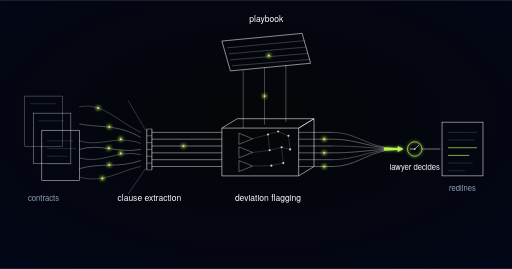
t = 0.00 s
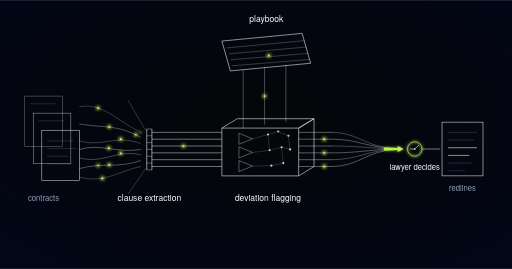
t = 0.96 s
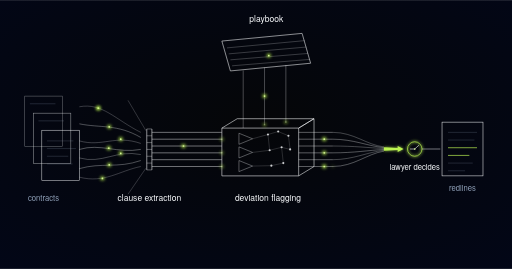
t = 1.98 s
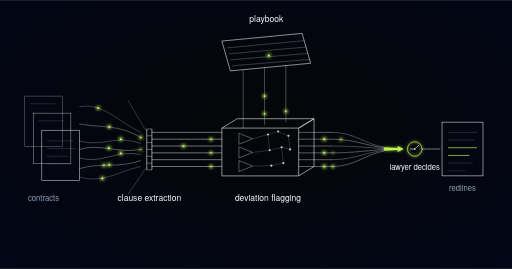
t = 2.99 s
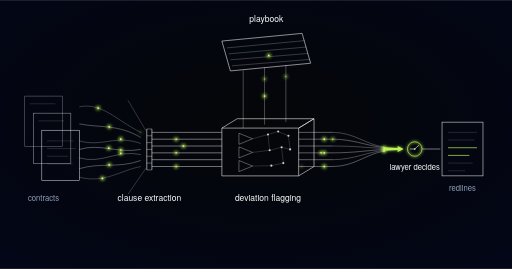
t = 3.98 s
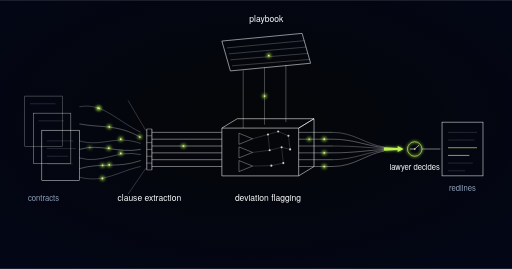
t = 4.99 s

The animated SVG that drew these frames (rendered in a browser with its animation timeline set to each time). Animation: 119 SMIL elements (animate=60,animateMotion=59); one cycle of 6.00 s, repeats indefinitely.

<svg xmlns="http://www.w3.org/2000/svg" xmlns:xlink="http://www.w3.org/1999/xlink" viewBox="0 0 1200 630">
  <title>Contract review copilot schematic: contract strands pass a clause-extraction comb, a playbook plate feeds a deviation comparator, flagged clauses flow through a lime-ringed lawyer-decides gate to a redlined document.</title>
  <defs>
    <style>@media (prefers-reduced-motion: reduce){.contract-review-copilot-pulse{display:none}}</style>
    <g id="contract-review-copilot-mover">
      <circle r="4.6" fill="#bbf451" opacity="0.85" filter="url(#contract-review-copilot-glow)"/>
      <circle r="1.8" fill="#d8f999"/>
    </g>
    <path id="contract-review-copilot-ch1" d="M 356 326 L 520 326" fill="none" stroke="none"/>
    <path id="contract-review-copilot-ch2" d="M 356 358 L 520 358" fill="none" stroke="none"/>
    <path id="contract-review-copilot-ch3" d="M 356 390 L 520 390" fill="none" stroke="none"/>
    <path id="contract-review-copilot-pb2" d="M 620 158 L 620 292" fill="none" stroke="none"/>
    <path id="contract-review-copilot-pb3" d="M 670 152 L 670 286" fill="none" stroke="none"/>
    <path id="contract-review-copilot-ex1" d="M 700 326 L 780 326" fill="none" stroke="none"/>
    <path id="contract-review-copilot-ex2" d="M 700 358 L 780 358" fill="none" stroke="none"/>
    <path id="contract-review-copilot-ex3" d="M 700 390 L 780 390" fill="none" stroke="none"/>
    <path id="contract-review-copilot-out" d="M 989 349 L 1032 349" fill="none" stroke="none"/>
    <radialGradient id="contract-review-copilot-vig" cx="50%" cy="45%" r="80%">
      <stop offset="0%" stop-color="#050608"/>
      <stop offset="100%" stop-color="#020618"/>
    </radialGradient>
    <filter id="contract-review-copilot-glow" x="-300%" y="-300%" width="700%" height="700%">
      <feGaussianBlur stdDeviation="4"/>
    </filter>
    <g id="contract-review-copilot-pulse">
      <circle r="5" fill="#bbf451" opacity="0.85" filter="url(#contract-review-copilot-glow)"/>
      <circle r="2" fill="#d8f999"/>
    </g>
  </defs>
  <rect width="1200" height="630" fill="url(#contract-review-copilot-vig)"/>

  <!-- input contract pages -->
  <g fill="none" stroke="#f8fafc" stroke-width="1.2">
    <rect x="58" y="225" width="88" height="118" opacity="0.45"/>
    <rect x="78" y="265" width="88" height="118" opacity="0.65"/>
    <rect x="98" y="305" width="88" height="118" opacity="0.9"/>
  </g>
  <g stroke="#90a1b9" stroke-width="1" opacity="0.5">
    <line x1="70" y1="243" x2="130" y2="243"/>
    <line x1="90" y1="283" x2="150" y2="283"/>
    <line x1="110" y1="330" x2="172" y2="330"/>
    <line x1="110" y1="348" x2="178" y2="348"/>
    <line x1="110" y1="366" x2="160" y2="366"/>
    <line x1="110" y1="384" x2="170" y2="384"/>
  </g>

  <!-- clause strands -->
  <g fill="none" stroke="#f8fafc" stroke-width="1">
    <path id="contract-review-copilot-cl1" d="M186,250 C240,240 270,280 330,310" opacity="0.5"/>
    <path id="contract-review-copilot-cl2" d="M186,290 C235,300 275,290 330,322" opacity="0.7"/>
    <path d="M186,330 C240,345 270,315 330,336" opacity="0.55"/>
    <path id="contract-review-copilot-cl3" d="M186,350 C235,335 275,360 330,350" opacity="0.75"/>
    <path d="M186,370 C240,385 272,350 330,362" opacity="0.6"/>
    <path id="contract-review-copilot-cl4" d="M186,395 C238,380 275,395 330,376" opacity="0.7"/>
    <path d="M186,415 C245,430 280,400 330,390" opacity="0.5"/>
  </g>
  <use xlink:href="#contract-review-copilot-pulse" transform="translate(230,253)"/>
  <use xlink:href="#contract-review-copilot-pulse" transform="translate(256,297)"/>
  <use xlink:href="#contract-review-copilot-pulse" transform="translate(283,326)"/>
  <use xlink:href="#contract-review-copilot-pulse" transform="translate(255,347)"/>
  <use xlink:href="#contract-review-copilot-pulse" transform="translate(283,359)"/>
  <use xlink:href="#contract-review-copilot-pulse" transform="translate(256,386)"/>
  <use xlink:href="#contract-review-copilot-pulse" transform="translate(240,418)"/>

  <!-- extraction comb -->
  <g stroke="#f8fafc" fill="none">
    <line x1="300" y1="235" x2="342" y2="306" stroke-width="1" opacity="0.45"/>
    <line x1="300" y1="455" x2="342" y2="394" stroke-width="1" opacity="0.45"/>
    <line x1="344" y1="302" x2="344" y2="398" stroke-width="1.4" opacity="0.95"/>
    <line x1="356" y1="302" x2="356" y2="398" stroke-width="1.4" opacity="0.95"/>
    <g stroke-width="1" opacity="0.8">
      <line x1="344" y1="302" x2="356" y2="302"/>
      <line x1="344" y1="318" x2="356" y2="318"/>
      <line x1="344" y1="334" x2="356" y2="334"/>
      <line x1="344" y1="350" x2="356" y2="350"/>
      <line x1="344" y1="366" x2="356" y2="366"/>
      <line x1="344" y1="382" x2="356" y2="382"/>
      <line x1="344" y1="398" x2="356" y2="398"/>
    </g>
  </g>

  <!-- ordered clause channels -->
  <g stroke="#f8fafc" stroke-width="1.2" opacity="0.85">
    <line x1="356" y1="310" x2="520" y2="310"/>
    <line x1="356" y1="326" x2="520" y2="326"/>
    <line x1="356" y1="342" x2="520" y2="342"/>
    <line x1="356" y1="358" x2="520" y2="358"/>
    <line x1="356" y1="374" x2="520" y2="374"/>
    <line x1="356" y1="390" x2="520" y2="390"/>
  </g>
  <use xlink:href="#contract-review-copilot-pulse" transform="translate(430,342)"/>

  <!-- playbook plate -->
  <g fill="none" stroke="#f8fafc">
    <path d="M520,96 L708,78 L728,148 L540,166 Z" stroke-width="1.3"/>
    <g stroke-width="1" opacity="0.5">
      <line x1="532" y1="112" x2="714" y2="95"/>
      <line x1="536" y1="126" x2="718" y2="110"/>
      <line x1="540" y1="140" x2="722" y2="125"/>
      <line x1="544" y1="154" x2="726" y2="139"/>
    </g>
    <g stroke-width="1" opacity="0.65">
      <line x1="570" y1="165" x2="570" y2="300"/>
      <line x1="620" y1="158" x2="620" y2="292"/>
      <line x1="670" y1="152" x2="670" y2="286"/>
    </g>
  </g>
  <use xlink:href="#contract-review-copilot-pulse" transform="translate(630,130)"/>
  <use xlink:href="#contract-review-copilot-pulse" transform="translate(620,225)"/>

  <!-- deviation comparator: isometric enclosure -->
  <g fill="none" stroke="#f8fafc" stroke-width="1.3">
    <path d="M520,300 L700,300 L700,412 L520,412 Z"/>
    <path d="M520,300 L556,278 L736,278 L700,300"/>
    <path d="M700,300 L736,278 L736,390 L700,412"/>
  </g>
  <g fill="none" stroke="#f8fafc" stroke-width="0.9" opacity="0.85">
    <path d="M560,312 L560,338 L592,325 Z"/>
    <path d="M560,344 L560,370 L592,357 Z"/>
    <path d="M560,376 L560,402 L592,389 Z"/>
  </g>
  <g fill="none" stroke="#f8fafc" opacity="0.45" stroke-width="0.8">
    <line x1="592" y1="325" x2="628" y2="315"/>
    <line x1="592" y1="357" x2="632" y2="352"/>
    <line x1="592" y1="389" x2="636" y2="388"/>
    <line x1="628" y1="315" x2="652" y2="308"/>
    <line x1="652" y1="308" x2="676" y2="318"/>
    <line x1="632" y1="352" x2="660" y2="345"/>
    <line x1="660" y1="345" x2="680" y2="350"/>
    <line x1="636" y1="388" x2="664" y2="382"/>
    <line x1="628" y1="315" x2="632" y2="352"/>
    <line x1="660" y1="345" x2="664" y2="382"/>
    <line x1="676" y1="318" x2="680" y2="350"/>
  </g>
  <g fill="#f8fafc" opacity="0.8">
    <circle cx="628" cy="315" r="2.5"/>
    <circle cx="652" cy="308" r="2.5"/>
    <circle cx="676" cy="318" r="2.5"/>
    <circle cx="632" cy="352" r="2.5"/>
    <circle cx="660" cy="345" r="2.5"/>
    <circle cx="680" cy="350" r="2.5"/>
    <circle cx="636" cy="388" r="2.5"/>
    <circle cx="664" cy="382" r="2.5"/>
  </g>

  <!-- comparator exits, flagged clauses glow -->
  <g stroke="#f8fafc" stroke-width="1.1" opacity="0.75">
    <line x1="700" y1="310" x2="780" y2="310"/>
    <line x1="700" y1="326" x2="780" y2="326"/>
    <line x1="700" y1="342" x2="780" y2="342"/>
    <line x1="700" y1="358" x2="780" y2="358"/>
    <line x1="700" y1="374" x2="780" y2="374"/>
    <line x1="700" y1="390" x2="780" y2="390"/>
  </g>
  <use xlink:href="#contract-review-copilot-pulse" transform="translate(760,326)"/>
  <use xlink:href="#contract-review-copilot-pulse" transform="translate(760,358)"/>
  <use xlink:href="#contract-review-copilot-pulse" transform="translate(760,390)"/>

  <!-- redline manifold -->
  <g fill="none" stroke="#f8fafc" stroke-width="1">
    <path d="M780,310 C830,310 860,340 900,344" opacity="0.6"/>
    <path id="contract-review-copilot-rl1" d="M780,326 C828,326 862,342 900,346" opacity="0.75"/>
    <path d="M780,342 C830,342 865,346 900,348" opacity="0.6"/>
    <path id="contract-review-copilot-rl2" d="M780,358 C830,358 865,352 900,350" opacity="0.75"/>
    <path d="M780,374 C828,374 862,356 900,352" opacity="0.6"/>
    <path id="contract-review-copilot-rl3" d="M780,390 C830,390 860,360 900,354" opacity="0.75"/>
  </g>
  <path d="M900,345 L932,346.5 L932,342 L946,349 L932,356 L932,351.5 L900,353 Z" fill="#bbf451" opacity="0.8" filter="url(#contract-review-copilot-glow)"/>
  <path d="M900,345 L932,346.5 L932,342 L946,349 L932,356 L932,351.5 L900,353 Z" fill="#bbf451"/>

  <!-- lawyer decides gate -->
  <circle cx="972" cy="349" r="17" fill="none" stroke="#bbf451" stroke-width="2" filter="url(#contract-review-copilot-glow)"/>
  <circle cx="972" cy="349" r="17" fill="none" stroke="#bbf451" stroke-width="1.6"/>
  <line x1="961" y1="349" x2="972" y2="349" stroke="#f8fafc" stroke-width="1.4"/>
  <line x1="972" y1="349" x2="982" y2="340" stroke="#f8fafc" stroke-width="1.4"/>
  <circle cx="972" cy="349" r="2" fill="#d8f999"/>

  <!-- redlined output -->
  <line x1="989" y1="349" x2="1032" y2="349" stroke="#f8fafc" stroke-width="1.2" opacity="0.9"/>
  <rect x="1036" y="286" width="96" height="126" fill="none" stroke="#f8fafc" stroke-width="1.2"/>
  <g stroke="#90a1b9" stroke-width="1" opacity="0.5">
    <line x1="1050" y1="310" x2="1118" y2="310"/>
    <line x1="1050" y1="328" x2="1112" y2="328"/>
    <line x1="1050" y1="382" x2="1108" y2="382"/>
    <line x1="1050" y1="400" x2="1090" y2="400"/>
  </g>
  <line x1="1050" y1="346" x2="1118" y2="346" stroke="#bbf451" stroke-width="2" filter="url(#contract-review-copilot-glow)" opacity="0.8"/>
  <line x1="1050" y1="346" x2="1118" y2="346" stroke="#bbf451" stroke-width="1.6"/>
  <line x1="1050" y1="364" x2="1100" y2="364" stroke="#bbf451" stroke-width="2" filter="url(#contract-review-copilot-glow)" opacity="0.8"/>
  <line x1="1050" y1="364" x2="1100" y2="364" stroke="#bbf451" stroke-width="1.6"/>

  <!-- labels -->
  <g font-family="'Space Grotesk', 'Helvetica Neue', Arial, sans-serif" text-anchor="middle">
    <text x="102" y="470" font-size="18" fill="#90a1b9">contracts</text>
    <text x="350" y="470" font-size="20" fill="#f8fafc">clause extraction</text>
    <text x="624" y="52" font-size="20" fill="#f8fafc">playbook</text>
    <text x="628" y="470" font-size="20" fill="#f8fafc">deviation flagging</text>
    <text x="972" y="398" font-size="18" fill="#f8fafc">lawyer decides</text>
    <text x="1084" y="448" font-size="18" fill="#90a1b9">redlines</text>
  </g>

  <!-- motion layer (MOTION-SPEC.md): additive pulses only, 6s seamless loop -->
    <use href="#contract-review-copilot-mover" class="contract-review-copilot-pulse" opacity="0"><animateMotion dur="6s" repeatCount="indefinite" calcMode="linear" keyTimes="0;0.02;0.0836;1" keyPoints="0;0;1;1"><mpath href="#contract-review-copilot-cl3"/></animateMotion><animate attributeName="opacity" dur="6s" repeatCount="indefinite" calcMode="linear" values="0;0;1;1;0;0" keyTimes="0;0.02;0.0412;0.0836;0.1236;1"/></use>
    <use href="#contract-review-copilot-mover" class="contract-review-copilot-pulse" opacity="0"><animateMotion dur="6s" repeatCount="indefinite" calcMode="linear" keyTimes="0;0.22;0.2836;1" keyPoints="0;0;1;1"><mpath href="#contract-review-copilot-cl3"/></animateMotion><animate attributeName="opacity" dur="6s" repeatCount="indefinite" calcMode="linear" values="0;0;1;1;0;0" keyTimes="0;0.22;0.2412;0.2836;0.3236;1"/></use>
    <use href="#contract-review-copilot-mover" class="contract-review-copilot-pulse" opacity="0"><animateMotion dur="6s" repeatCount="indefinite" calcMode="linear" keyTimes="0;0.42;0.4836;1" keyPoints="0;0;1;1"><mpath href="#contract-review-copilot-cl3"/></animateMotion><animate attributeName="opacity" dur="6s" repeatCount="indefinite" calcMode="linear" values="0;0;1;1;0;0" keyTimes="0;0.42;0.4412;0.4836;0.5236;1"/></use>
    <use href="#contract-review-copilot-mover" class="contract-review-copilot-pulse" opacity="0"><animateMotion dur="6s" repeatCount="indefinite" calcMode="linear" keyTimes="0;0.62;0.6836;1" keyPoints="0;0;1;1"><mpath href="#contract-review-copilot-cl3"/></animateMotion><animate attributeName="opacity" dur="6s" repeatCount="indefinite" calcMode="linear" values="0;0;1;1;0;0" keyTimes="0;0.62;0.6412;0.6836;0.7236;1"/></use>
    <use href="#contract-review-copilot-mover" class="contract-review-copilot-pulse" opacity="0"><animateMotion dur="6s" repeatCount="indefinite" calcMode="linear" keyTimes="0;0.82;0.8836;1" keyPoints="0;0;1;1"><mpath href="#contract-review-copilot-cl3"/></animateMotion><animate attributeName="opacity" dur="6s" repeatCount="indefinite" calcMode="linear" values="0;0;1;1;0;0" keyTimes="0;0.82;0.8412;0.8836;0.9236;1"/></use>
    <use href="#contract-review-copilot-mover" class="contract-review-copilot-pulse" opacity="0"><animateMotion dur="6s" repeatCount="indefinite" calcMode="linear" keyTimes="0;0.06;0.1301;1" keyPoints="0;0;1;1"><mpath href="#contract-review-copilot-cl1"/></animateMotion><animate attributeName="opacity" dur="6s" repeatCount="indefinite" calcMode="linear" values="0;0;1;1;0;0" keyTimes="0;0.06;0.0834;0.1301;0.1701;1"/></use>
    <use href="#contract-review-copilot-mover" class="contract-review-copilot-pulse" opacity="0"><animateMotion dur="6s" repeatCount="indefinite" calcMode="linear" keyTimes="0;0.31;0.3801;1" keyPoints="0;0;1;1"><mpath href="#contract-review-copilot-cl1"/></animateMotion><animate attributeName="opacity" dur="6s" repeatCount="indefinite" calcMode="linear" values="0;0;1;1;0;0" keyTimes="0;0.31;0.3334;0.3801;0.4201;1"/></use>
    <use href="#contract-review-copilot-mover" class="contract-review-copilot-pulse" opacity="0"><animateMotion dur="6s" repeatCount="indefinite" calcMode="linear" keyTimes="0;0.56;0.6301;1" keyPoints="0;0;1;1"><mpath href="#contract-review-copilot-cl1"/></animateMotion><animate attributeName="opacity" dur="6s" repeatCount="indefinite" calcMode="linear" values="0;0;1;1;0;0" keyTimes="0;0.56;0.5834;0.6301;0.6701;1"/></use>
    <use href="#contract-review-copilot-mover" class="contract-review-copilot-pulse" opacity="0"><animateMotion dur="6s" repeatCount="indefinite" calcMode="linear" keyTimes="0;0.81;0.8801;1" keyPoints="0;0;1;1"><mpath href="#contract-review-copilot-cl1"/></animateMotion><animate attributeName="opacity" dur="6s" repeatCount="indefinite" calcMode="linear" values="0;0;1;1;0;0" keyTimes="0;0.81;0.8334;0.8801;0.9201;1"/></use>
    <use href="#contract-review-copilot-mover" class="contract-review-copilot-pulse" opacity="0"><animateMotion dur="6s" repeatCount="indefinite" calcMode="linear" keyTimes="0;0.1;0.1653;1" keyPoints="0;0;1;1"><mpath href="#contract-review-copilot-cl2"/></animateMotion><animate attributeName="opacity" dur="6s" repeatCount="indefinite" calcMode="linear" values="0;0;1;1;0;0" keyTimes="0;0.1;0.1218;0.1653;0.2053;1"/></use>
    <use href="#contract-review-copilot-mover" class="contract-review-copilot-pulse" opacity="0"><animateMotion dur="6s" repeatCount="indefinite" calcMode="linear" keyTimes="0;0.4333;0.4987;1" keyPoints="0;0;1;1"><mpath href="#contract-review-copilot-cl2"/></animateMotion><animate attributeName="opacity" dur="6s" repeatCount="indefinite" calcMode="linear" values="0;0;1;1;0;0" keyTimes="0;0.4333;0.4551;0.4987;0.5387;1"/></use>
    <use href="#contract-review-copilot-mover" class="contract-review-copilot-pulse" opacity="0"><animateMotion dur="6s" repeatCount="indefinite" calcMode="linear" keyTimes="0;0.7667;0.832;1" keyPoints="0;0;1;1"><mpath href="#contract-review-copilot-cl2"/></animateMotion><animate attributeName="opacity" dur="6s" repeatCount="indefinite" calcMode="linear" values="0;0;1;1;0;0" keyTimes="0;0.7667;0.7884;0.832;0.872;1"/></use>
    <use href="#contract-review-copilot-mover" class="contract-review-copilot-pulse" opacity="0"><animateMotion dur="6s" repeatCount="indefinite" calcMode="linear" keyTimes="0;0.14;0.204;1" keyPoints="0;0;1;1"><mpath href="#contract-review-copilot-cl4"/></animateMotion><animate attributeName="opacity" dur="6s" repeatCount="indefinite" calcMode="linear" values="0;0;1;1;0;0" keyTimes="0;0.14;0.1613;0.204;0.244;1"/></use>
    <use href="#contract-review-copilot-mover" class="contract-review-copilot-pulse" opacity="0"><animateMotion dur="6s" repeatCount="indefinite" calcMode="linear" keyTimes="0;0.4733;0.5373;1" keyPoints="0;0;1;1"><mpath href="#contract-review-copilot-cl4"/></animateMotion><animate attributeName="opacity" dur="6s" repeatCount="indefinite" calcMode="linear" values="0;0;1;1;0;0" keyTimes="0;0.4733;0.4947;0.5373;0.5773;1"/></use>
    <use href="#contract-review-copilot-mover" class="contract-review-copilot-pulse" opacity="0"><animateMotion dur="6s" repeatCount="indefinite" calcMode="linear" keyTimes="0;0.8067;0.8706;1" keyPoints="0;0;1;1"><mpath href="#contract-review-copilot-cl4"/></animateMotion><animate attributeName="opacity" dur="6s" repeatCount="indefinite" calcMode="linear" values="0;0;1;1;0;0" keyTimes="0;0.8067;0.828;0.8706;0.9106;1"/></use>
    <use href="#contract-review-copilot-mover" class="contract-review-copilot-pulse" opacity="0"><animateMotion dur="6s" repeatCount="indefinite" calcMode="linear" keyTimes="0;0.0381;0.11;1" keyPoints="0;0;1;1"><mpath href="#contract-review-copilot-ch1"/></animateMotion><animate attributeName="opacity" dur="6s" repeatCount="indefinite" calcMode="linear" values="0;0;1;1;0;0" keyTimes="0;0.0381;0.062;0.11;0.15;1"/></use>
    <use href="#contract-review-copilot-mover" class="contract-review-copilot-pulse" opacity="0"><animateMotion dur="6s" repeatCount="indefinite" calcMode="linear" keyTimes="0;0.2381;0.31;1" keyPoints="0;0;1;1"><mpath href="#contract-review-copilot-ch1"/></animateMotion><animate attributeName="opacity" dur="6s" repeatCount="indefinite" calcMode="linear" values="0;0;1;1;0;0" keyTimes="0;0.2381;0.262;0.31;0.35;1"/></use>
    <use href="#contract-review-copilot-mover" class="contract-review-copilot-pulse" opacity="0"><animateMotion dur="6s" repeatCount="indefinite" calcMode="linear" keyTimes="0;0.4381;0.51;1" keyPoints="0;0;1;1"><mpath href="#contract-review-copilot-ch1"/></animateMotion><animate attributeName="opacity" dur="6s" repeatCount="indefinite" calcMode="linear" values="0;0;1;1;0;0" keyTimes="0;0.4381;0.462;0.51;0.55;1"/></use>
    <use href="#contract-review-copilot-mover" class="contract-review-copilot-pulse" opacity="0"><animateMotion dur="6s" repeatCount="indefinite" calcMode="linear" keyTimes="0;0.6381;0.71;1" keyPoints="0;0;1;1"><mpath href="#contract-review-copilot-ch1"/></animateMotion><animate attributeName="opacity" dur="6s" repeatCount="indefinite" calcMode="linear" values="0;0;1;1;0;0" keyTimes="0;0.6381;0.662;0.71;0.75;1"/></use>
    <use href="#contract-review-copilot-mover" class="contract-review-copilot-pulse" opacity="0"><animateMotion dur="6s" repeatCount="indefinite" calcMode="linear" keyTimes="0;0.8381;0.91;1" keyPoints="0;0;1;1"><mpath href="#contract-review-copilot-ch1"/></animateMotion><animate attributeName="opacity" dur="6s" repeatCount="indefinite" calcMode="linear" values="0;0;1;1;0;0" keyTimes="0;0.8381;0.862;0.91;0.95;1"/></use>
    <use href="#contract-review-copilot-mover" class="contract-review-copilot-pulse" opacity="0"><animateMotion dur="6s" repeatCount="indefinite" calcMode="linear" keyTimes="0;0.0381;0.11;1" keyPoints="0;0;1;1"><mpath href="#contract-review-copilot-ch2"/></animateMotion><animate attributeName="opacity" dur="6s" repeatCount="indefinite" calcMode="linear" values="0;0;1;1;0;0" keyTimes="0;0.0381;0.062;0.11;0.15;1"/></use>
    <use href="#contract-review-copilot-mover" class="contract-review-copilot-pulse" opacity="0"><animateMotion dur="6s" repeatCount="indefinite" calcMode="linear" keyTimes="0;0.2381;0.31;1" keyPoints="0;0;1;1"><mpath href="#contract-review-copilot-ch2"/></animateMotion><animate attributeName="opacity" dur="6s" repeatCount="indefinite" calcMode="linear" values="0;0;1;1;0;0" keyTimes="0;0.2381;0.262;0.31;0.35;1"/></use>
    <use href="#contract-review-copilot-mover" class="contract-review-copilot-pulse" opacity="0"><animateMotion dur="6s" repeatCount="indefinite" calcMode="linear" keyTimes="0;0.4381;0.51;1" keyPoints="0;0;1;1"><mpath href="#contract-review-copilot-ch2"/></animateMotion><animate attributeName="opacity" dur="6s" repeatCount="indefinite" calcMode="linear" values="0;0;1;1;0;0" keyTimes="0;0.4381;0.462;0.51;0.55;1"/></use>
    <use href="#contract-review-copilot-mover" class="contract-review-copilot-pulse" opacity="0"><animateMotion dur="6s" repeatCount="indefinite" calcMode="linear" keyTimes="0;0.6381;0.71;1" keyPoints="0;0;1;1"><mpath href="#contract-review-copilot-ch2"/></animateMotion><animate attributeName="opacity" dur="6s" repeatCount="indefinite" calcMode="linear" values="0;0;1;1;0;0" keyTimes="0;0.6381;0.662;0.71;0.75;1"/></use>
    <use href="#contract-review-copilot-mover" class="contract-review-copilot-pulse" opacity="0"><animateMotion dur="6s" repeatCount="indefinite" calcMode="linear" keyTimes="0;0.8381;0.91;1" keyPoints="0;0;1;1"><mpath href="#contract-review-copilot-ch2"/></animateMotion><animate attributeName="opacity" dur="6s" repeatCount="indefinite" calcMode="linear" values="0;0;1;1;0;0" keyTimes="0;0.8381;0.862;0.91;0.95;1"/></use>
    <use href="#contract-review-copilot-mover" class="contract-review-copilot-pulse" opacity="0"><animateMotion dur="6s" repeatCount="indefinite" calcMode="linear" keyTimes="0;0.0381;0.11;1" keyPoints="0;0;1;1"><mpath href="#contract-review-copilot-ch3"/></animateMotion><animate attributeName="opacity" dur="6s" repeatCount="indefinite" calcMode="linear" values="0;0;1;1;0;0" keyTimes="0;0.0381;0.062;0.11;0.15;1"/></use>
    <use href="#contract-review-copilot-mover" class="contract-review-copilot-pulse" opacity="0"><animateMotion dur="6s" repeatCount="indefinite" calcMode="linear" keyTimes="0;0.2381;0.31;1" keyPoints="0;0;1;1"><mpath href="#contract-review-copilot-ch3"/></animateMotion><animate attributeName="opacity" dur="6s" repeatCount="indefinite" calcMode="linear" values="0;0;1;1;0;0" keyTimes="0;0.2381;0.262;0.31;0.35;1"/></use>
    <use href="#contract-review-copilot-mover" class="contract-review-copilot-pulse" opacity="0"><animateMotion dur="6s" repeatCount="indefinite" calcMode="linear" keyTimes="0;0.4381;0.51;1" keyPoints="0;0;1;1"><mpath href="#contract-review-copilot-ch3"/></animateMotion><animate attributeName="opacity" dur="6s" repeatCount="indefinite" calcMode="linear" values="0;0;1;1;0;0" keyTimes="0;0.4381;0.462;0.51;0.55;1"/></use>
    <use href="#contract-review-copilot-mover" class="contract-review-copilot-pulse" opacity="0"><animateMotion dur="6s" repeatCount="indefinite" calcMode="linear" keyTimes="0;0.6381;0.71;1" keyPoints="0;0;1;1"><mpath href="#contract-review-copilot-ch3"/></animateMotion><animate attributeName="opacity" dur="6s" repeatCount="indefinite" calcMode="linear" values="0;0;1;1;0;0" keyTimes="0;0.6381;0.662;0.71;0.75;1"/></use>
    <use href="#contract-review-copilot-mover" class="contract-review-copilot-pulse" opacity="0"><animateMotion dur="6s" repeatCount="indefinite" calcMode="linear" keyTimes="0;0.8381;0.91;1" keyPoints="0;0;1;1"><mpath href="#contract-review-copilot-ch3"/></animateMotion><animate attributeName="opacity" dur="6s" repeatCount="indefinite" calcMode="linear" values="0;0;1;1;0;0" keyTimes="0;0.8381;0.862;0.91;0.95;1"/></use>
    <use href="#contract-review-copilot-mover" class="contract-review-copilot-pulse" opacity="0"><animateMotion dur="6s" repeatCount="indefinite" calcMode="linear" keyTimes="0;0.0512;0.11;1" keyPoints="0;0;1;1"><mpath href="#contract-review-copilot-pb2"/></animateMotion><animate attributeName="opacity" dur="6s" repeatCount="indefinite" calcMode="linear" values="0;0;1;1;0;0" keyTimes="0;0.0512;0.0708;0.11;0.15;1"/></use>
    <use href="#contract-review-copilot-mover" class="contract-review-copilot-pulse" opacity="0"><animateMotion dur="6s" repeatCount="indefinite" calcMode="linear" keyTimes="0;0.2512;0.31;1" keyPoints="0;0;1;1"><mpath href="#contract-review-copilot-pb2"/></animateMotion><animate attributeName="opacity" dur="6s" repeatCount="indefinite" calcMode="linear" values="0;0;1;1;0;0" keyTimes="0;0.2512;0.2708;0.31;0.35;1"/></use>
    <use href="#contract-review-copilot-mover" class="contract-review-copilot-pulse" opacity="0"><animateMotion dur="6s" repeatCount="indefinite" calcMode="linear" keyTimes="0;0.4512;0.51;1" keyPoints="0;0;1;1"><mpath href="#contract-review-copilot-pb2"/></animateMotion><animate attributeName="opacity" dur="6s" repeatCount="indefinite" calcMode="linear" values="0;0;1;1;0;0" keyTimes="0;0.4512;0.4708;0.51;0.55;1"/></use>
    <use href="#contract-review-copilot-mover" class="contract-review-copilot-pulse" opacity="0"><animateMotion dur="6s" repeatCount="indefinite" calcMode="linear" keyTimes="0;0.6512;0.71;1" keyPoints="0;0;1;1"><mpath href="#contract-review-copilot-pb2"/></animateMotion><animate attributeName="opacity" dur="6s" repeatCount="indefinite" calcMode="linear" values="0;0;1;1;0;0" keyTimes="0;0.6512;0.6708;0.71;0.75;1"/></use>
    <use href="#contract-review-copilot-mover" class="contract-review-copilot-pulse" opacity="0"><animateMotion dur="6s" repeatCount="indefinite" calcMode="linear" keyTimes="0;0.8512;0.91;1" keyPoints="0;0;1;1"><mpath href="#contract-review-copilot-pb2"/></animateMotion><animate attributeName="opacity" dur="6s" repeatCount="indefinite" calcMode="linear" values="0;0;1;1;0;0" keyTimes="0;0.8512;0.8708;0.91;0.95;1"/></use>
    <use href="#contract-review-copilot-mover" class="contract-review-copilot-pulse" opacity="0"><animateMotion dur="6s" repeatCount="indefinite" calcMode="linear" keyTimes="0;0.0512;0.11;1" keyPoints="0;0;1;1"><mpath href="#contract-review-copilot-pb3"/></animateMotion><animate attributeName="opacity" dur="6s" repeatCount="indefinite" calcMode="linear" values="0;0;1;1;0;0" keyTimes="0;0.0512;0.0708;0.11;0.15;1"/></use>
    <use href="#contract-review-copilot-mover" class="contract-review-copilot-pulse" opacity="0"><animateMotion dur="6s" repeatCount="indefinite" calcMode="linear" keyTimes="0;0.2512;0.31;1" keyPoints="0;0;1;1"><mpath href="#contract-review-copilot-pb3"/></animateMotion><animate attributeName="opacity" dur="6s" repeatCount="indefinite" calcMode="linear" values="0;0;1;1;0;0" keyTimes="0;0.2512;0.2708;0.31;0.35;1"/></use>
    <use href="#contract-review-copilot-mover" class="contract-review-copilot-pulse" opacity="0"><animateMotion dur="6s" repeatCount="indefinite" calcMode="linear" keyTimes="0;0.4512;0.51;1" keyPoints="0;0;1;1"><mpath href="#contract-review-copilot-pb3"/></animateMotion><animate attributeName="opacity" dur="6s" repeatCount="indefinite" calcMode="linear" values="0;0;1;1;0;0" keyTimes="0;0.4512;0.4708;0.51;0.55;1"/></use>
    <use href="#contract-review-copilot-mover" class="contract-review-copilot-pulse" opacity="0"><animateMotion dur="6s" repeatCount="indefinite" calcMode="linear" keyTimes="0;0.6512;0.71;1" keyPoints="0;0;1;1"><mpath href="#contract-review-copilot-pb3"/></animateMotion><animate attributeName="opacity" dur="6s" repeatCount="indefinite" calcMode="linear" values="0;0;1;1;0;0" keyTimes="0;0.6512;0.6708;0.71;0.75;1"/></use>
    <use href="#contract-review-copilot-mover" class="contract-review-copilot-pulse" opacity="0"><animateMotion dur="6s" repeatCount="indefinite" calcMode="linear" keyTimes="0;0.8512;0.91;1" keyPoints="0;0;1;1"><mpath href="#contract-review-copilot-pb3"/></animateMotion><animate attributeName="opacity" dur="6s" repeatCount="indefinite" calcMode="linear" values="0;0;1;1;0;0" keyTimes="0;0.8512;0.8708;0.91;0.95;1"/></use>
    <use href="#contract-review-copilot-mover" class="contract-review-copilot-pulse" opacity="0"><animateMotion dur="6s" repeatCount="indefinite" calcMode="linear" keyTimes="0;0.02;0.0551;1" keyPoints="0;0;1;1"><mpath href="#contract-review-copilot-ex1"/></animateMotion><animate attributeName="opacity" dur="6s" repeatCount="indefinite" calcMode="linear" values="0;0;1;1;0;0" keyTimes="0;0.02;0.0317;0.0551;0.0951;1"/></use>
    <use href="#contract-review-copilot-mover" class="contract-review-copilot-pulse" opacity="0"><animateMotion dur="6s" repeatCount="indefinite" calcMode="linear" keyTimes="0;0.22;0.2551;1" keyPoints="0;0;1;1"><mpath href="#contract-review-copilot-ex1"/></animateMotion><animate attributeName="opacity" dur="6s" repeatCount="indefinite" calcMode="linear" values="0;0;1;1;0;0" keyTimes="0;0.22;0.2317;0.2551;0.2951;1"/></use>
    <use href="#contract-review-copilot-mover" class="contract-review-copilot-pulse" opacity="0"><animateMotion dur="6s" repeatCount="indefinite" calcMode="linear" keyTimes="0;0.42;0.4551;1" keyPoints="0;0;1;1"><mpath href="#contract-review-copilot-ex1"/></animateMotion><animate attributeName="opacity" dur="6s" repeatCount="indefinite" calcMode="linear" values="0;0;1;1;0;0" keyTimes="0;0.42;0.4317;0.4551;0.4951;1"/></use>
    <use href="#contract-review-copilot-mover" class="contract-review-copilot-pulse" opacity="0"><animateMotion dur="6s" repeatCount="indefinite" calcMode="linear" keyTimes="0;0.62;0.6551;1" keyPoints="0;0;1;1"><mpath href="#contract-review-copilot-ex1"/></animateMotion><animate attributeName="opacity" dur="6s" repeatCount="indefinite" calcMode="linear" values="0;0;1;1;0;0" keyTimes="0;0.62;0.6317;0.6551;0.6951;1"/></use>
    <use href="#contract-review-copilot-mover" class="contract-review-copilot-pulse" opacity="0"><animateMotion dur="6s" repeatCount="indefinite" calcMode="linear" keyTimes="0;0.82;0.8551;1" keyPoints="0;0;1;1"><mpath href="#contract-review-copilot-ex1"/></animateMotion><animate attributeName="opacity" dur="6s" repeatCount="indefinite" calcMode="linear" values="0;0;1;1;0;0" keyTimes="0;0.82;0.8317;0.8551;0.8951;1"/></use>
    <use href="#contract-review-copilot-mover" class="contract-review-copilot-pulse" opacity="0"><animateMotion dur="6s" repeatCount="indefinite" calcMode="linear" keyTimes="0;0.04;0.0751;1" keyPoints="0;0;1;1"><mpath href="#contract-review-copilot-ex2"/></animateMotion><animate attributeName="opacity" dur="6s" repeatCount="indefinite" calcMode="linear" values="0;0;1;1;0;0" keyTimes="0;0.04;0.0517;0.0751;0.1151;1"/></use>
    <use href="#contract-review-copilot-mover" class="contract-review-copilot-pulse" opacity="0"><animateMotion dur="6s" repeatCount="indefinite" calcMode="linear" keyTimes="0;0.24;0.2751;1" keyPoints="0;0;1;1"><mpath href="#contract-review-copilot-ex2"/></animateMotion><animate attributeName="opacity" dur="6s" repeatCount="indefinite" calcMode="linear" values="0;0;1;1;0;0" keyTimes="0;0.24;0.2517;0.2751;0.3151;1"/></use>
    <use href="#contract-review-copilot-mover" class="contract-review-copilot-pulse" opacity="0"><animateMotion dur="6s" repeatCount="indefinite" calcMode="linear" keyTimes="0;0.44;0.4751;1" keyPoints="0;0;1;1"><mpath href="#contract-review-copilot-ex2"/></animateMotion><animate attributeName="opacity" dur="6s" repeatCount="indefinite" calcMode="linear" values="0;0;1;1;0;0" keyTimes="0;0.44;0.4517;0.4751;0.5151;1"/></use>
    <use href="#contract-review-copilot-mover" class="contract-review-copilot-pulse" opacity="0"><animateMotion dur="6s" repeatCount="indefinite" calcMode="linear" keyTimes="0;0.64;0.6751;1" keyPoints="0;0;1;1"><mpath href="#contract-review-copilot-ex2"/></animateMotion><animate attributeName="opacity" dur="6s" repeatCount="indefinite" calcMode="linear" values="0;0;1;1;0;0" keyTimes="0;0.64;0.6517;0.6751;0.7151;1"/></use>
    <use href="#contract-review-copilot-mover" class="contract-review-copilot-pulse" opacity="0"><animateMotion dur="6s" repeatCount="indefinite" calcMode="linear" keyTimes="0;0.84;0.8751;1" keyPoints="0;0;1;1"><mpath href="#contract-review-copilot-ex2"/></animateMotion><animate attributeName="opacity" dur="6s" repeatCount="indefinite" calcMode="linear" values="0;0;1;1;0;0" keyTimes="0;0.84;0.8517;0.8751;0.9151;1"/></use>
    <use href="#contract-review-copilot-mover" class="contract-review-copilot-pulse" opacity="0"><animateMotion dur="6s" repeatCount="indefinite" calcMode="linear" keyTimes="0;0.06;0.0951;1" keyPoints="0;0;1;1"><mpath href="#contract-review-copilot-ex3"/></animateMotion><animate attributeName="opacity" dur="6s" repeatCount="indefinite" calcMode="linear" values="0;0;1;1;0;0" keyTimes="0;0.06;0.0717;0.0951;0.1351;1"/></use>
    <use href="#contract-review-copilot-mover" class="contract-review-copilot-pulse" opacity="0"><animateMotion dur="6s" repeatCount="indefinite" calcMode="linear" keyTimes="0;0.26;0.2951;1" keyPoints="0;0;1;1"><mpath href="#contract-review-copilot-ex3"/></animateMotion><animate attributeName="opacity" dur="6s" repeatCount="indefinite" calcMode="linear" values="0;0;1;1;0;0" keyTimes="0;0.26;0.2717;0.2951;0.3351;1"/></use>
    <use href="#contract-review-copilot-mover" class="contract-review-copilot-pulse" opacity="0"><animateMotion dur="6s" repeatCount="indefinite" calcMode="linear" keyTimes="0;0.46;0.4951;1" keyPoints="0;0;1;1"><mpath href="#contract-review-copilot-ex3"/></animateMotion><animate attributeName="opacity" dur="6s" repeatCount="indefinite" calcMode="linear" values="0;0;1;1;0;0" keyTimes="0;0.46;0.4717;0.4951;0.5351;1"/></use>
    <use href="#contract-review-copilot-mover" class="contract-review-copilot-pulse" opacity="0"><animateMotion dur="6s" repeatCount="indefinite" calcMode="linear" keyTimes="0;0.66;0.6951;1" keyPoints="0;0;1;1"><mpath href="#contract-review-copilot-ex3"/></animateMotion><animate attributeName="opacity" dur="6s" repeatCount="indefinite" calcMode="linear" values="0;0;1;1;0;0" keyTimes="0;0.66;0.6717;0.6951;0.7351;1"/></use>
    <use href="#contract-review-copilot-mover" class="contract-review-copilot-pulse" opacity="0"><animateMotion dur="6s" repeatCount="indefinite" calcMode="linear" keyTimes="0;0.86;0.8951;1" keyPoints="0;0;1;1"><mpath href="#contract-review-copilot-ex3"/></animateMotion><animate attributeName="opacity" dur="6s" repeatCount="indefinite" calcMode="linear" values="0;0;1;1;0;0" keyTimes="0;0.86;0.8717;0.8951;0.9351;1"/></use>
    <use href="#contract-review-copilot-mover" class="contract-review-copilot-pulse" opacity="0"><animateMotion dur="6s" repeatCount="indefinite" calcMode="linear" keyTimes="0;0.48;0.6;1" keyPoints="0;0;1;1"><mpath href="#contract-review-copilot-rl1"/></animateMotion><animate attributeName="opacity" dur="6s" repeatCount="indefinite" calcMode="linear" values="0;0;1;1;0;0" keyTimes="0;0.48;0.505;0.74;0.78;1"/></use>
    <use href="#contract-review-copilot-mover" class="contract-review-copilot-pulse" opacity="0"><animateMotion dur="6s" repeatCount="indefinite" calcMode="linear" keyTimes="0;0.5;0.62;1" keyPoints="0;0;1;1"><mpath href="#contract-review-copilot-rl2"/></animateMotion><animate attributeName="opacity" dur="6s" repeatCount="indefinite" calcMode="linear" values="0;0;1;1;0;0" keyTimes="0;0.5;0.525;0.76;0.8;1"/></use>
    <use href="#contract-review-copilot-mover" class="contract-review-copilot-pulse" opacity="0"><animateMotion dur="6s" repeatCount="indefinite" calcMode="linear" keyTimes="0;0.52;0.64;1" keyPoints="0;0;1;1"><mpath href="#contract-review-copilot-rl3"/></animateMotion><animate attributeName="opacity" dur="6s" repeatCount="indefinite" calcMode="linear" values="0;0;1;1;0;0" keyTimes="0;0.52;0.545;0.78;0.82;1"/></use>
    <use href="#contract-review-copilot-mover" class="contract-review-copilot-pulse" opacity="0"><animateMotion dur="6s" repeatCount="indefinite" calcMode="linear" keyTimes="0;0.84;0.92;1" keyPoints="0;0;1;1"><mpath href="#contract-review-copilot-out"/></animateMotion><animate attributeName="opacity" dur="6s" repeatCount="indefinite" calcMode="linear" values="0;0;1;1;0;0" keyTimes="0;0.84;0.865;0.92;0.95;1"/></use>
    <circle class="contract-review-copilot-pulse" cx="972" cy="349" r="17" fill="none" stroke="#bbf451" stroke-width="2" filter="url(#contract-review-copilot-glow)" opacity="0"><animate attributeName="opacity" values="0;0.65;0" keyTimes="0;0.5;1" dur="3s" repeatCount="indefinite"/></circle>
</svg>
